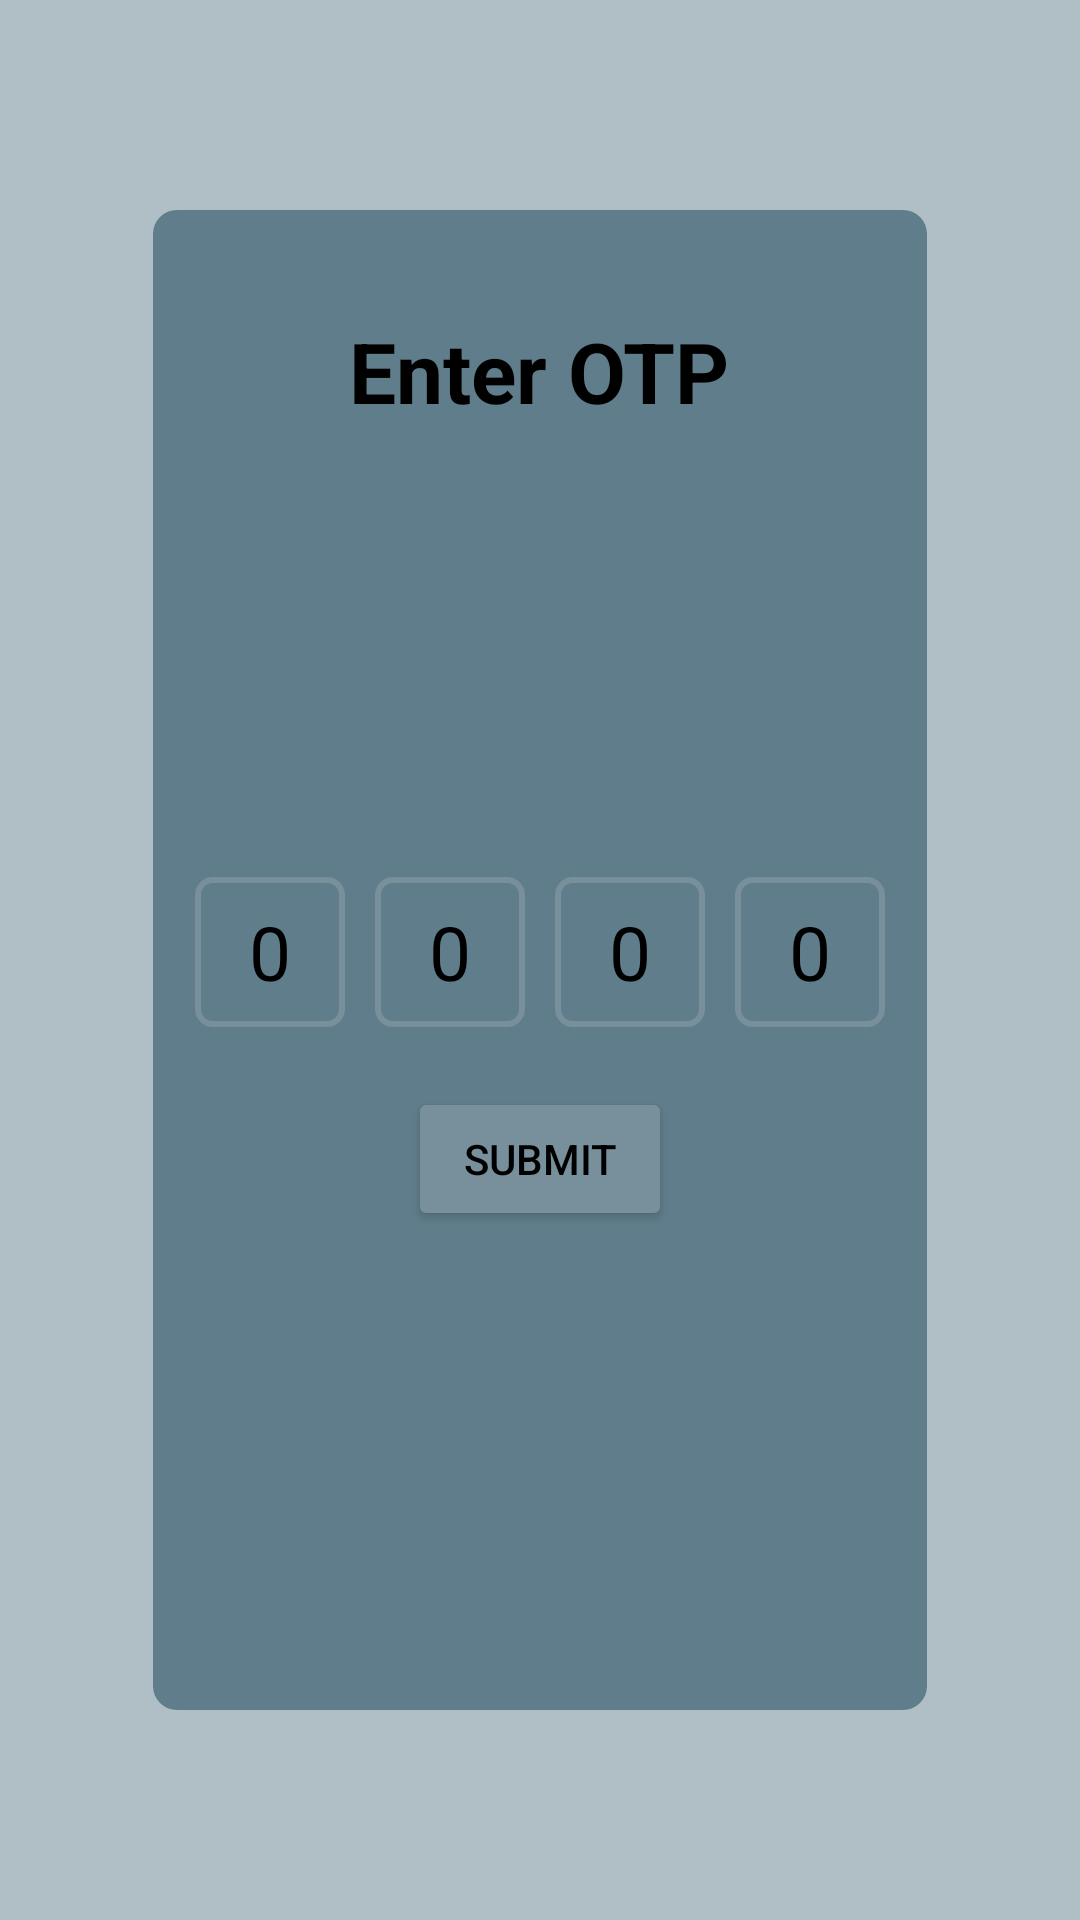

Android layout source for this screen:
<!-- AndroidManifest.xml: application theme Theme.ComfortKeepers -->
<!-- res/layout/activity_otp.xml -->
<?xml version="1.0" encoding="utf-8"?>
<RelativeLayout xmlns:android="http://schemas.android.com/apk/res/android"
    xmlns:app="http://schemas.android.com/apk/res-auto"
    xmlns:tools="http://schemas.android.com/tools"
    android:id="@+id/main"
    android:layout_width="match_parent"
    android:layout_height="match_parent"
    android:background="@color/home_grey2"
    android:gravity="center"
    android:padding="16dp"
    tools:context=".OtpActivity">


    

    <LinearLayout
        android:layout_width="match_parent"
        android:layout_height="500dp"
        android:layout_marginLeft="35dp"
        android:layout_marginRight="35dp"
        android:background="@drawable/card_background"
        android:orientation="vertical">

        <TextView
            android:id="@+id/textView2"
            android:layout_width="wrap_content"
            android:layout_height="wrap_content"
            android:layout_gravity="center"
            android:layout_marginTop="25dp"
            android:text="Enter OTP"
            android:textAlignment="center"
            android:textColor="@color/black"
            android:textSize="28sp"
            android:textStyle="bold" />

        <LinearLayout
            android:id="@+id/otpContainer"
            android:layout_width="match_parent"
            android:layout_height="wrap_content"
            android:layout_marginTop="150dp"
            android:gravity="center"
            android:orientation="horizontal">

            <EditText
                android:id="@+id/otpBox1"
                android:layout_width="50dp"
                android:layout_height="50dp"
                android:background="@drawable/edittext_border"
                android:hint="0"
                android:inputType="number"
                android:maxLength="1"
                android:textAlignment="center"
                android:textColor="@color/black"
                android:textColorHint="@color/black"
                android:textSize="25sp" />

            <EditText
                android:id="@+id/otpBox2"
                android:layout_width="50dp"
                android:layout_height="50dp"
                android:layout_marginStart="10dp"
                android:background="@drawable/edittext_border"
                android:hint="0"
                android:inputType="number"
                android:maxLength="1"
                android:textAlignment="center"
                android:textColor="@color/black"
                android:textColorHint="@color/black"
                android:textSize="25sp" />

            <EditText
                android:id="@+id/otpBox3"
                android:layout_width="50dp"
                android:layout_height="50dp"
                android:layout_marginStart="10dp"
                android:background="@drawable/edittext_border"
                android:hint="0"
                android:inputType="number"
                android:maxLength="1"
                android:textAlignment="center"
                android:textColor="@color/black"
                android:textColorHint="@color/black"
                android:textSize="25sp" />

            <EditText
                android:id="@+id/otpBox4"
                android:layout_width="50dp"
                android:layout_height="50dp"
                android:layout_marginStart="10dp"
                android:background="@drawable/edittext_border"
                android:hint="0"
                android:inputType="number"
                android:maxLength="1"
                android:textAlignment="center"
                android:textColor="@color/black"
                android:textColorHint="@color/black"
                android:textSize="25sp" />

        </LinearLayout>


        

        


        <Button
            android:id="@+id/submitButton"
            android:layout_width="wrap_content"
            android:layout_height="wrap_content"
            android:layout_gravity="center"
            android:layout_marginTop="20dp"
            android:textColor="@color/black"
            android:backgroundTint="@color/home_grey4"
            android:text="Submit" />


    </LinearLayout>


</RelativeLayout>
<!-- resources referenced by this layout -->
<resources>
  <color name="black">#000000</color>
  <color name="home_grey2">#b0bec5</color>
  <color name="home_grey4">#78909c</color>
  <!-- drawable card_background (drawable) -->
  <?xml version="1.0" encoding="utf-8"?>
  <shape xmlns:android="http://schemas.android.com/apk/res/android">
  <solid android:color="@color/home_grey5" />
  <corners android:radius="8dp" />
  <padding android:top="10dp" android:left="10dp" android:right="10dp" android:bottom="10dp" />
  </shape>
  <!-- drawable edittext_border (drawable) -->
  <?xml version="1.0" encoding="utf-8"?>
  <shape xmlns:android="http://schemas.android.com/apk/res/android">
      <stroke android:width="2dp" android:color="@color/home_grey4"/>
      <corners android:radius="5dp" />
  </shape>
  <style name="Theme.ComfortKeepers" parent="Base.Theme.ComfortKeepers" />
  <color name="home_grey5">#607d8b</color>
  <style name="Base.Theme.ComfortKeepers" parent="Theme.Material3.DayNight.NoActionBar">
          
          
      </style>
</resources>
